Dataset: data (GitHub, lambertgeo/PHI). Classes: negatif, negative, positif, positive.

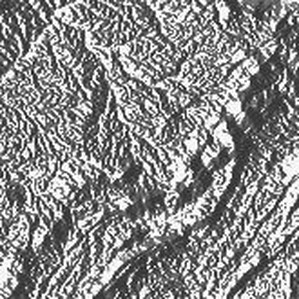
Label: positif

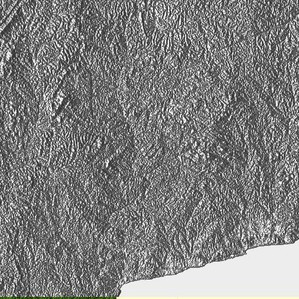
Label: positif

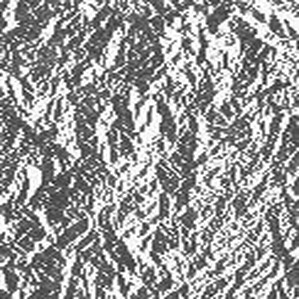
Label: negatif

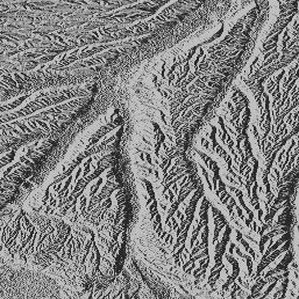
Label: negative

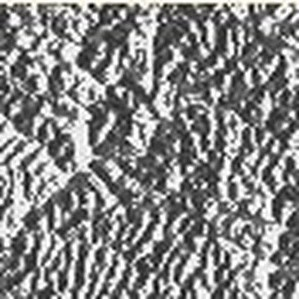
Label: negative

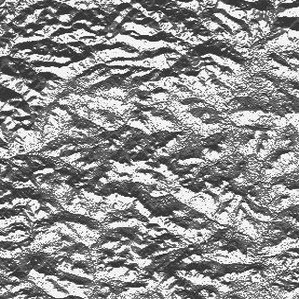
Label: positive
